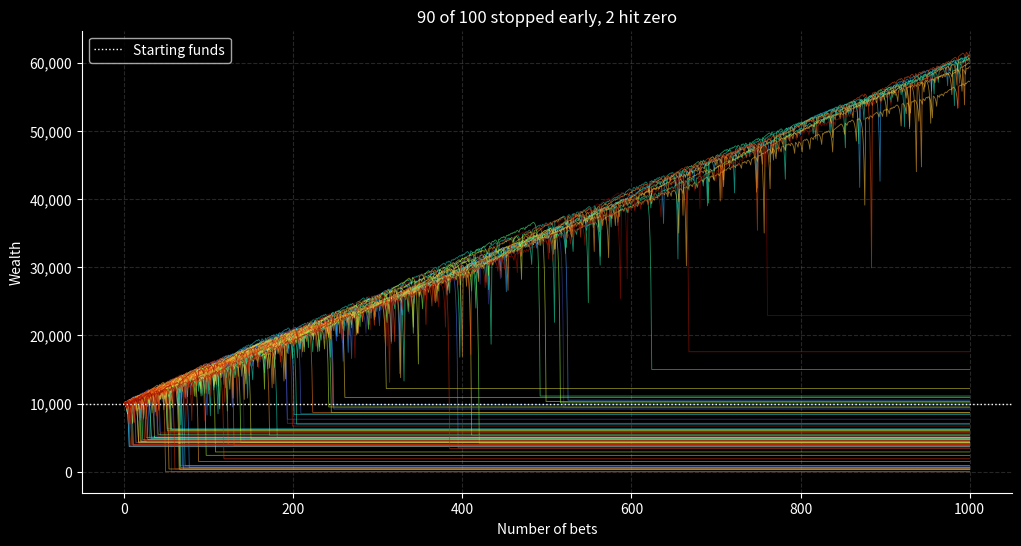

Source code (Python):
import random
import matplotlib.pyplot as plt
import matplotlib.cm as cm
from matplotlib.ticker import FuncFormatter

plt.style.use('dark_background')

def rollDice():
    roll = random.randint(1, 2)     # fair coin: 50% win, 50% lose
    if roll == 1:
        return False
    else:
        return True

def martingale_bettor(funds, initial_wager, wager_count):
    value = funds
    wager = initial_wager
    path = [value]
    current = 1
    stopped = False

    while current <= wager_count:
        if rollDice():
            value += wager
            wager = initial_wager
        else:
            value -= wager
            wager = wager * 2

        path.append(value) 

        if wager > value:
            stopped = True                #this will help counting how many stops early, whenever this is true, we count it as early leave
            break

        current += 1

    while len(path) < wager_count + 1:
        path.append(value)

    return path, stopped                  #nothing is printed but both info of the path and if someone left early is kept

rounds = 1000
bettors = 100
start = 10000
base_wager = 100

fig, ax = plt.subplots(figsize=(12, 6))

Stopped_early = 0                                   # counts bettors who lose everything
broke = 0

n = 0
while n < bettors:
    path, stopped = martingale_bettor(start, base_wager, rounds)                #find the path nd how many left early
    ax.plot(path, color=cm.turbo(n / bettors), linewidth=0.6, alpha=0.6)

    #counting who leaves because they hit 0 funds is redundant now, subset of people who leave, enough to count stopped_early only, but lets keep it to see if someone hits exactly 0
    if path[-1] <= 0:                       # last item in the list is the final funds
        broke += 1                          #increase broke ppl count

    #counts who leaves early
    if stopped:
        Stopped_early +=1

    n += 1                                  #increase iteration count


#labels
ax.set_xlabel('Number of bets')
ax.set_ylabel('Wealth')
ax.yaxis.set_major_formatter(FuncFormatter(lambda v, pos: f'{int(v):,}'))

ax.grid(True, color='gray', alpha=0.3, linestyle='--')
ax.axhline(start, color='white', linewidth=1, linestyle=':', label='Starting funds')
ax.legend()
ax.spines['top'].set_visible(False)
ax.spines['right'].set_visible(False)

ax.set_title(str(Stopped_early) + ' of ' + str(bettors) + ' stopped early, ' + str(broke) + ' hit zero')
plt.show()
